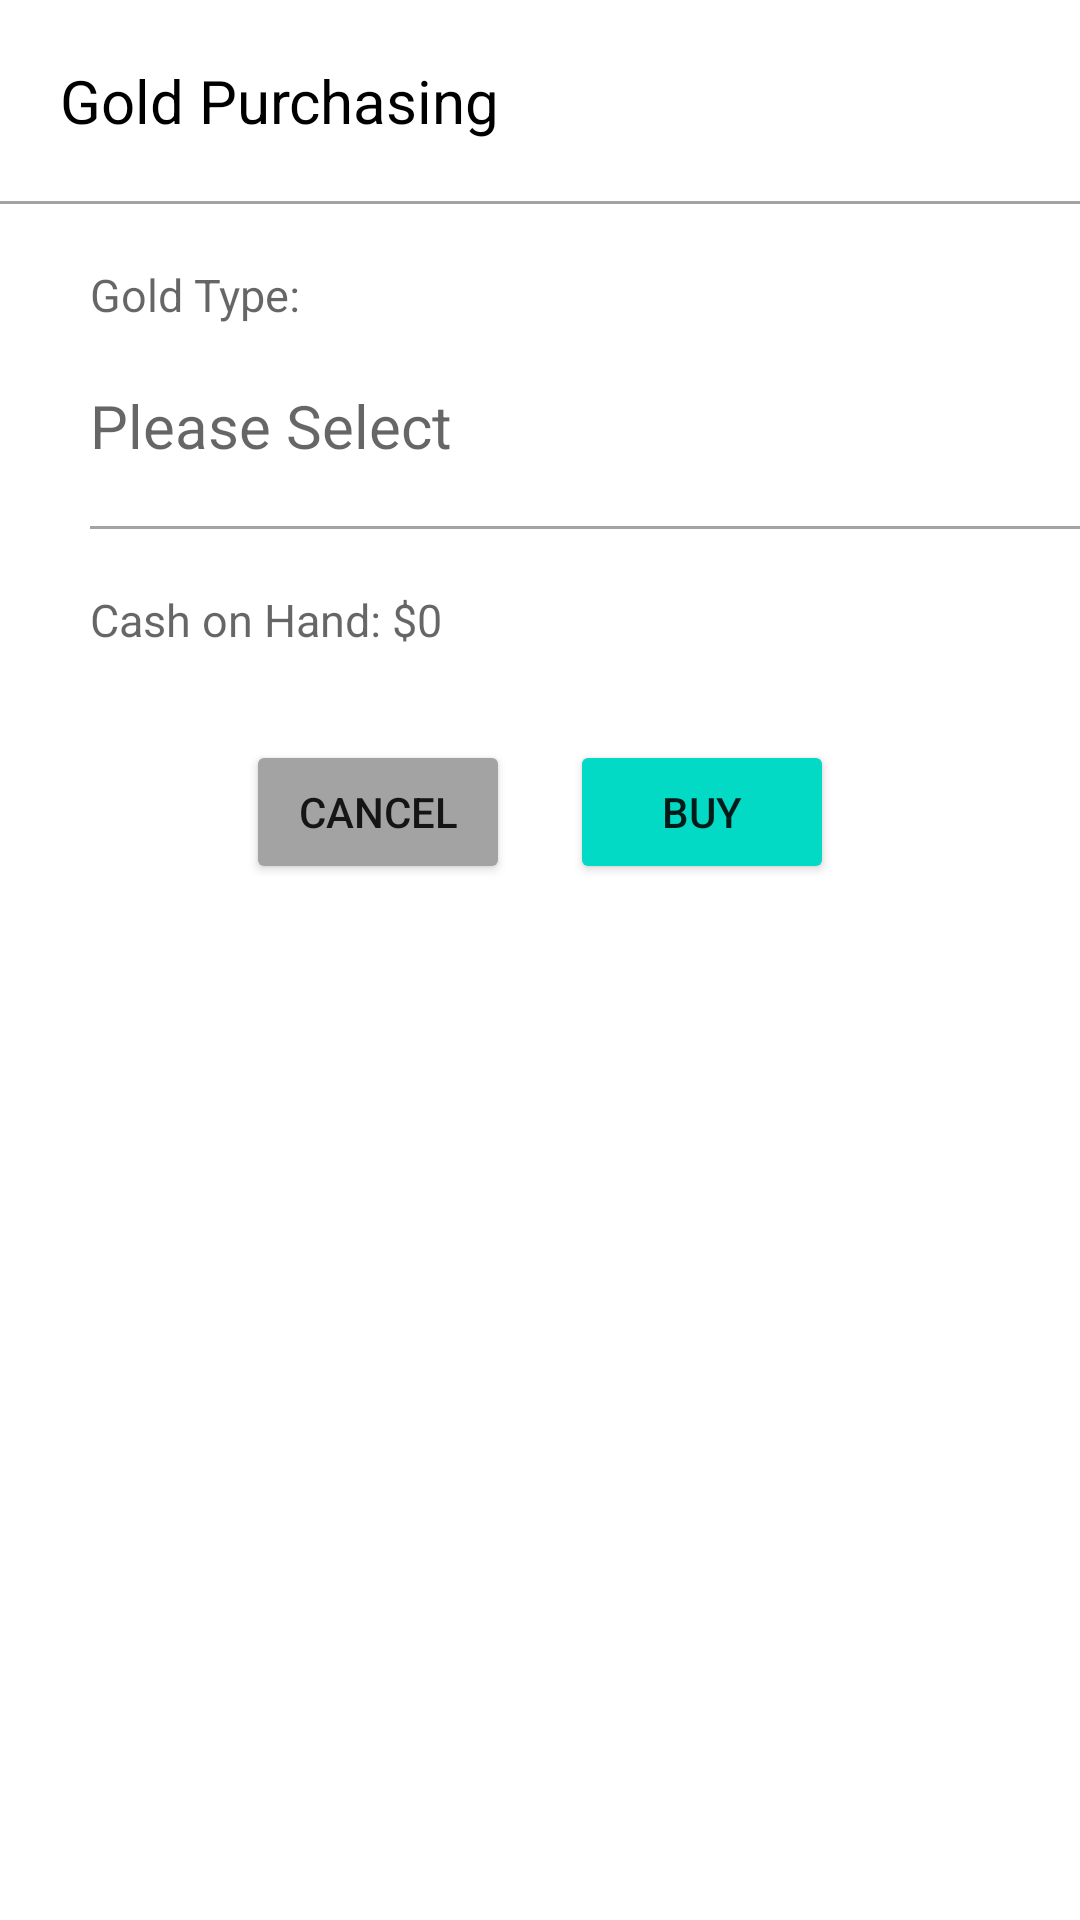

Here is an Android app screen rendered from its layout file. Give the layout XML and the strings, colors and styles it references.
<!-- AndroidManifest.xml: application theme Theme.CashFlowApp -->
<!-- res/layout/activity_gold_buy_page.xml -->
<?xml version="1.0" encoding="utf-8"?>

<LinearLayout xmlns:android="http://schemas.android.com/apk/res/android"
    xmlns:app="http://schemas.android.com/apk/res-auto"
    xmlns:tools="http://schemas.android.com/tools"
    android:layout_width="match_parent"
    android:layout_height="match_parent"
    android:orientation="vertical"
    tools:context=".GoldBuyPage">

    <TextView
        android:layout_width="match_parent"
        android:layout_height="wrap_content"
        android:layout_marginLeft="20dp"
        android:layout_marginTop="20dp"
        android:text="Gold Purchasing"
        android:textColor="@color/black"
        android:textSize="20dp" />

    <View
        android:layout_width="wrap_content"
        android:layout_height="1dp"
        android:layout_marginTop="20dp"
        android:background="@color/grey" />

    <TextView
        android:layout_width="match_parent"
        android:layout_height="wrap_content"
        android:layout_marginLeft="30dp"
        android:layout_marginTop="20dp"
        android:textColor="#462C67"
        android:hint="Gold Type:"
        android:textSize="15dp" />

    <TextView
        android:id="@+id/goldTypeTV"
        android:layout_width="match_parent"
        android:layout_height="wrap_content"
        android:layout_marginLeft="30dp"
        android:layout_marginTop="20dp"
        android:ems="10"
        android:inputType="text"
        android:hint="Please Select"
        android:textSize="20dp" />

    <View
        android:layout_width="wrap_content"
        android:layout_height="1dp"
        android:layout_marginTop="20dp"
        android:layout_marginLeft="30dp"
        android:background="@color/grey" />

    <TextView
        android:id="@+id/goldCashOnHandLabel"
        android:layout_width="match_parent"
        android:layout_height="wrap_content"
        android:layout_marginLeft="30dp"
        android:layout_marginTop="20dp"
        android:textColor="#462C67"
        android:hint="Cash on Hand: $0"
        android:textSize="15dp" />

    <LinearLayout
        android:layout_width="match_parent"
        android:layout_height="wrap_content"
        android:layout_marginTop="20dp"
        android:gravity="center"
        android:orientation="horizontal">

        <Button
            android:id="@+id/gold_buy_cancel"
            android:layout_width="wrap_content"
            android:layout_height="wrap_content"
            android:layout_margin="10dp"
            android:text="Cancel"
            android:backgroundTint="@color/grey"/>

        <Button
            android:id="@+id/gold_buy_button"
            android:layout_width="wrap_content"
            android:layout_height="wrap_content"
            android:layout_margin="10dp"
            android:text="Buy"
            android:backgroundTint="@color/teal_200"/>

    </LinearLayout>
</LinearLayout>
<!-- resources referenced by this layout -->
<resources>
  <color name="black">#FF000000</color>
  <color name="grey">#A3A3A3</color>
  <color name="teal_200">#FF03DAC5</color>
  <style name="Theme.CashFlowApp" parent="Theme.MaterialComponents.DayNight.DarkActionBar">
          
          <item name="colorPrimary">@color/purple_500</item>
          <item name="colorPrimaryVariant">@color/purple_700</item>
          <item name="colorOnPrimary">@color/white</item>
          
          <item name="colorSecondary">@color/teal_200</item>
          <item name="colorSecondaryVariant">@color/teal_700</item>
          <item name="colorOnSecondary">@color/black</item>
          
          <item name="android:statusBarColor" tools:targetApi="l">?attr/colorPrimaryVariant</item>
          
      </style>
  <color name="purple_500">#FF6200EE</color>
  <color name="purple_700">#FF3700B3</color>
  <color name="white">#FFFFFFFF</color>
  <color name="teal_700">#FF018786</color>
</resources>
